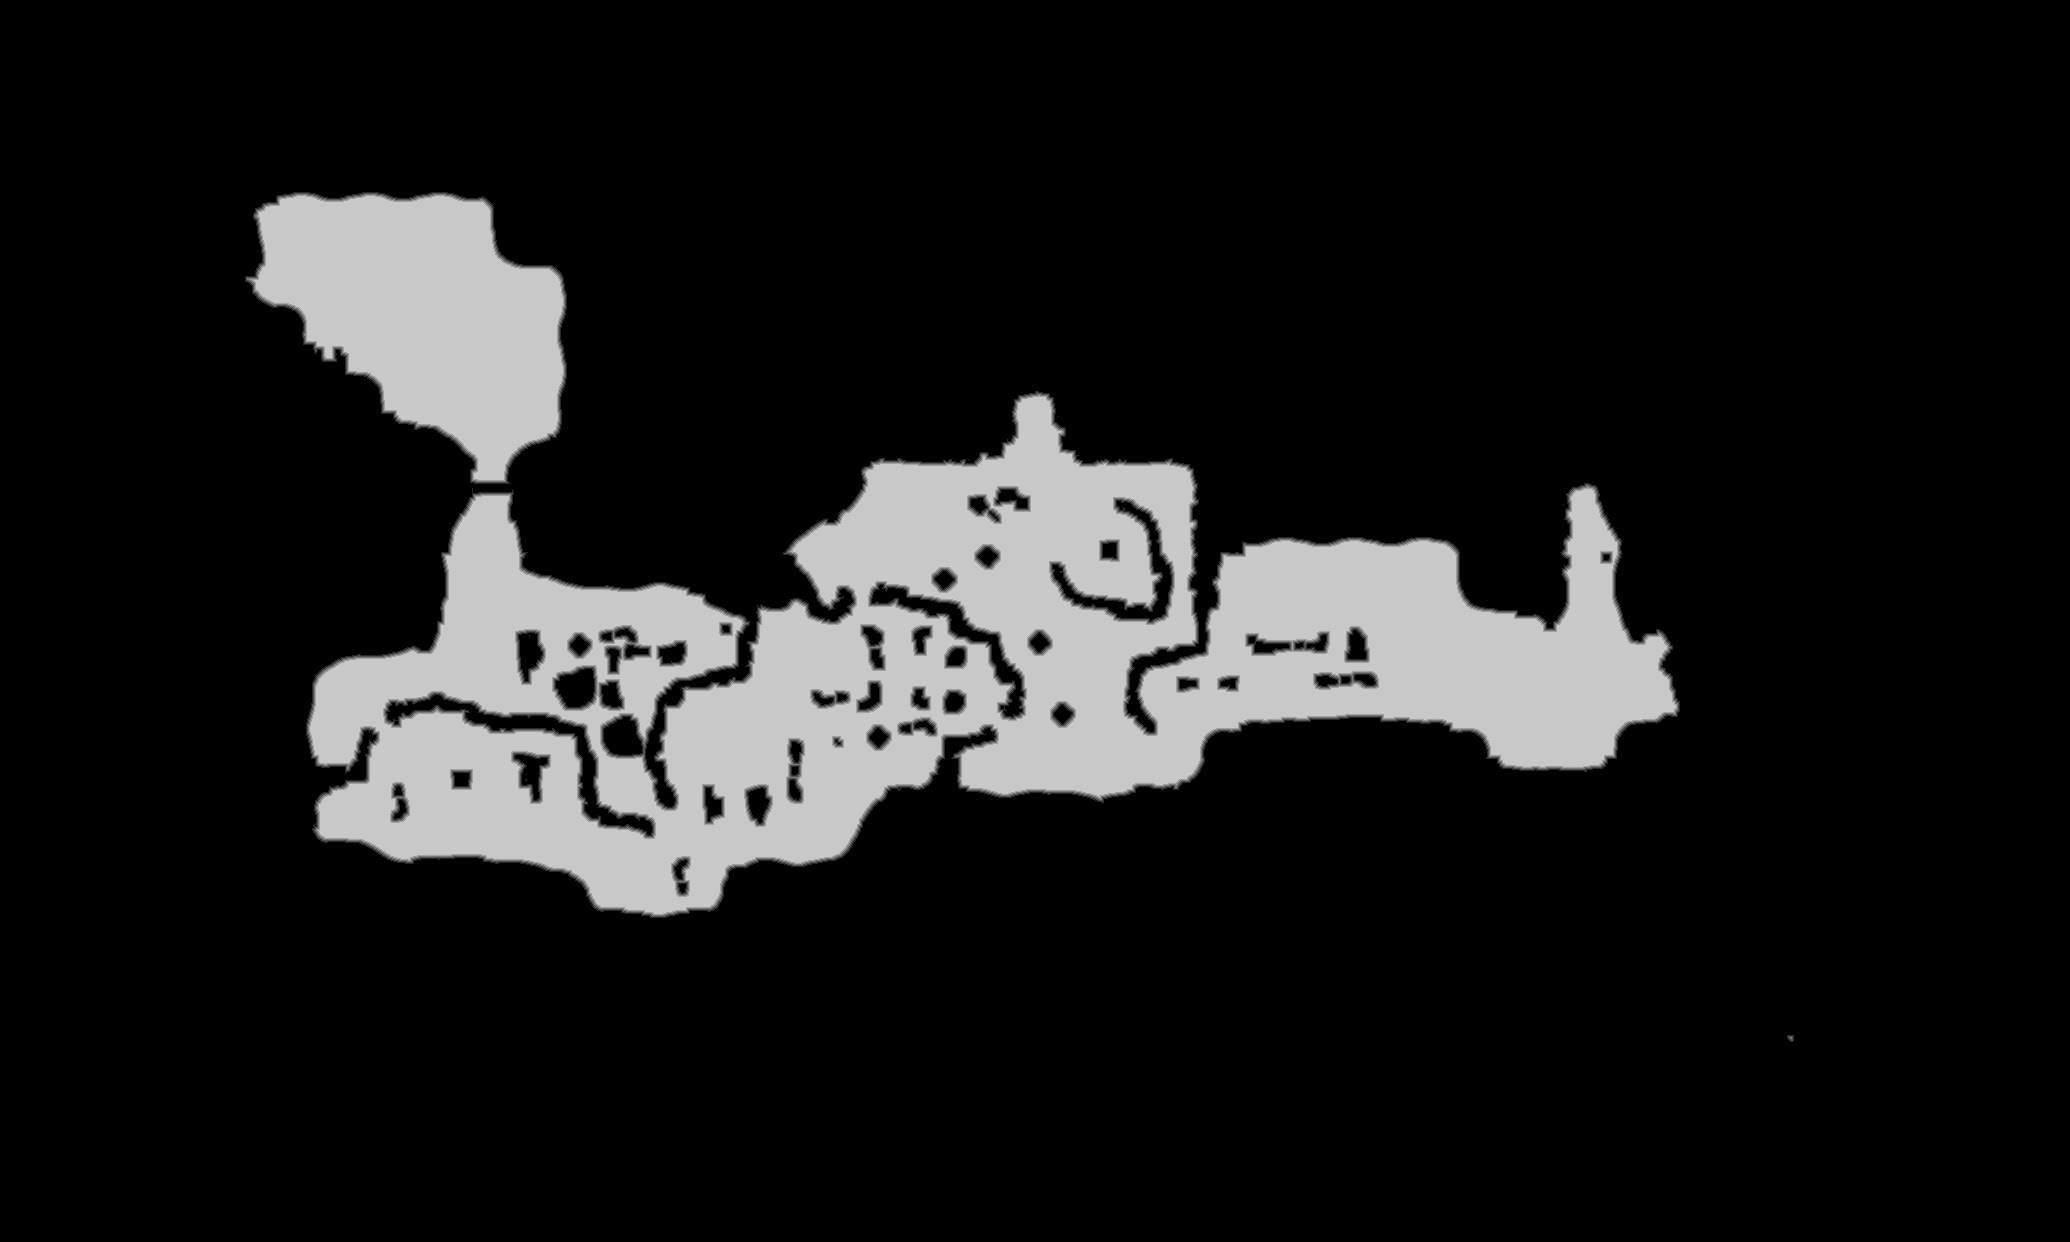

Source data for this figure (header and first rows):
truth	truth_3503108c448.tsv
layer	melee
source	walk_1
read	2026-11-14 20:10:22
width	2070
height	1242
stride	1035
base	0x35067710000
origin	0x1c90010
score	0.6366
iou_melee	0.6366
iou_ranged	0.2566
nibble	0	2181566
nibble	1	14448
nibble	2	14622
nibble	3	14722
nibble	4	14740
nibble	5	330842
